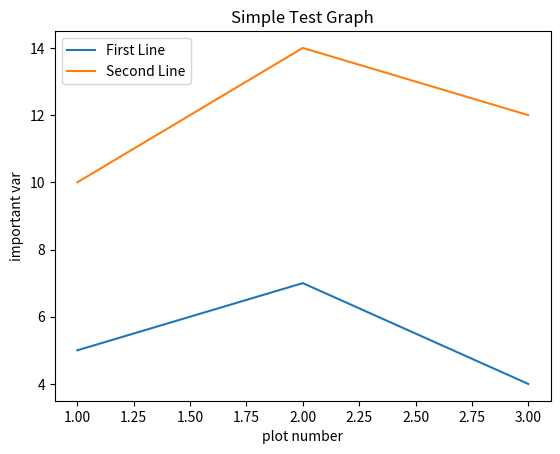

Reproduce this figure in Python.
import matplotlib.pyplot as plt

# prepare x y values
x1 = [1, 2, 3]
y1 = [5, 7, 4]

x2 = [1, 2, 3]
y2 = [10, 14, 12]

# draw a plot pic
plt.plot(x1, y1, label='First Line')
plt.plot(x2, y2, label='Second Line')

# add text description
plt.xlabel('plot number')
plt.ylabel('important var')
plt.title('Simple Test Graph')

plt.legend()
plt.show()

